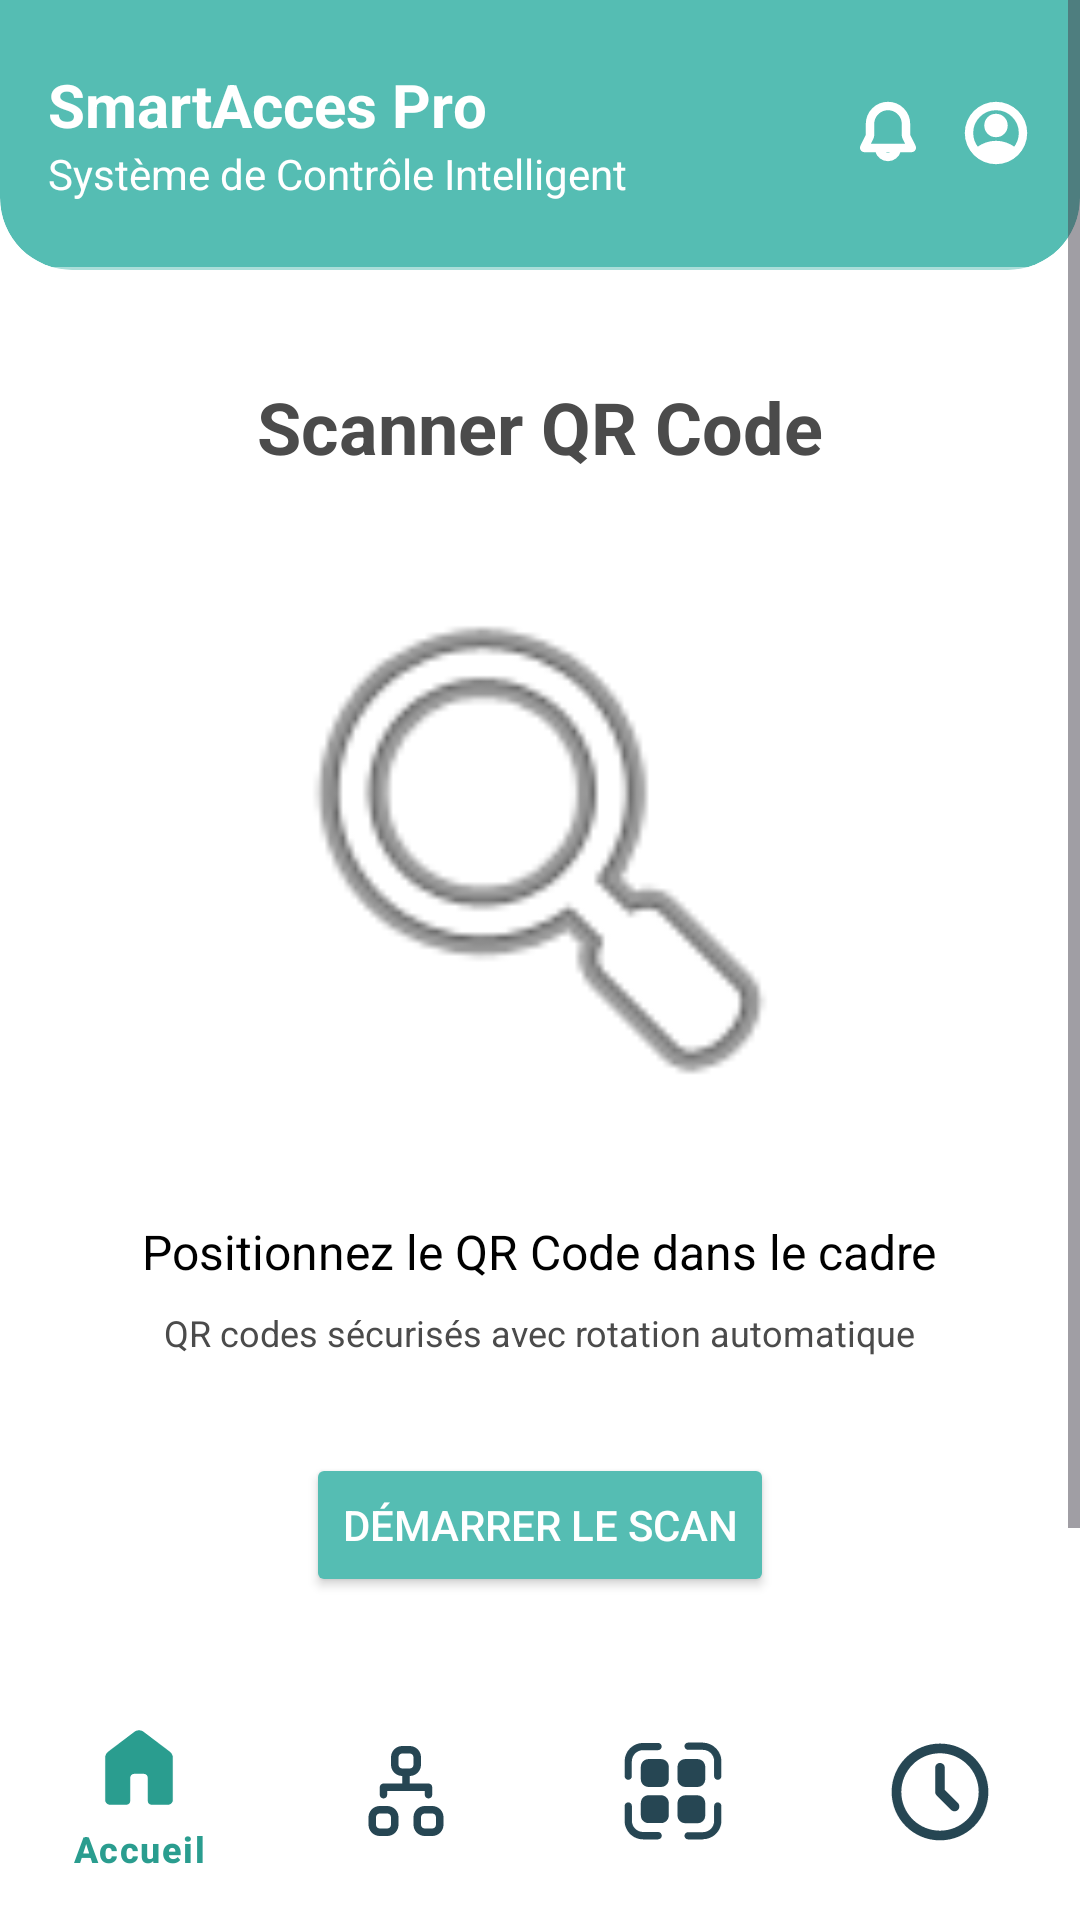

This screen was rendered from an Android layout file. Write that file and the resources it references.
<!-- AndroidManifest.xml: application theme Theme.SmartAccessPro -->
<!-- res/layout/content_qrcode.xml -->
<?xml version="1.0" encoding="utf-8"?>
<LinearLayout xmlns:android="http://schemas.android.com/apk/res/android"
    xmlns:app="http://schemas.android.com/apk/res-auto"
    xmlns:card_view="http://schemas.android.com/apk/res-auto"
    xmlns:tools="http://schemas.android.com/tools"
    android:id="@+id/main"
    android:layout_width="match_parent"
    android:layout_height="match_parent"
    android:background="@color/light_teal"
    android:orientation="vertical"
    android:fitsSystemWindows="true">

    
    <ScrollView
        android:layout_width="match_parent"
        android:layout_height="0dp"
        android:layout_weight="1"
        android:background="@color/white">

        
        <LinearLayout
            android:layout_width="match_parent"
            android:layout_height="wrap_content"
            android:orientation="vertical"
            app:strokeColor="@android:color/transparent"
            app:strokeWidth="0dp"
            >

            
            <com.google.android.material.card.MaterialCardView
                android:layout_width="match_parent"
                android:layout_height="90dp"
                app:cardBackgroundColor="@color/light_teal"
                app:cardElevation="0dp"
                app:cardPreventCornerOverlap="false"
                app:cardUseCompatPadding="false"
                app:shapeAppearance="@style/BottomRoundedCardShape"
                app:strokeColor="@android:color/transparent"
                app:strokeWidth="0dp"
                >

                <LinearLayout
                    android:layout_width="match_parent"
                    android:layout_height="match_parent"
                    android:orientation="vertical"
                    app:strokeColor="@android:color/transparent"
                    app:strokeWidth="0dp"
                    >

                    <LinearLayout
                        android:layout_width="match_parent"
                        android:layout_height="0dp"
                        android:layout_weight="1"
                        android:background="@drawable/bottom_border"
                        android:gravity="center_vertical"
                        android:orientation="horizontal"
                        android:padding="16dp">

                        
                        <LinearLayout
                            android:layout_width="0dp"
                            android:layout_height="wrap_content"
                            android:layout_weight="0.7"
                            android:orientation="vertical">

                            <TextView
                                android:layout_width="wrap_content"
                                android:layout_height="wrap_content"
                                android:text="@string/app_name"
                                android:textColor="@color/white"
                                android:textSize="20sp"
                                android:textStyle="bold" />

                            <TextView
                                android:layout_width="wrap_content"
                                android:layout_height="wrap_content"
                                android:text="@string/subtitle"
                                android:textColor="@color/white"
                                android:textSize="14sp" />
                        </LinearLayout>

                        
                        <LinearLayout
                            android:layout_width="0dp"
                            android:layout_height="match_parent"
                            android:layout_weight="0.3"
                            android:gravity="end|center_vertical"
                            android:orientation="horizontal">

                            <ImageView
                                android:id="@+id/notificationButton"
                                android:layout_width="24dp"
                                android:layout_height="24dp"
                                android:layout_marginEnd="12dp"
                                android:src="@drawable/ic_notification"
                                android:clickable="true"
                                android:focusable="true"
                                android:background="?attr/selectableItemBackgroundBorderless"
                                app:tint="@color/white" />

                            <ImageView
                                android:id="@+id/profilButton"
                                android:layout_width="24dp"
                                android:layout_height="24dp"
                                android:src="@drawable/ic_profile"
                                android:clickable="true"
                                android:focusable="true"
                                android:background="?attr/selectableItemBackgroundBorderless"
                                app:tint="@color/white" />
                        </LinearLayout>
                    </LinearLayout>

                    
                    <View
                        android:layout_width="match_parent"
                        android:layout_height="1dp"
                        android:background="#80FFFFFF" /> 
                </LinearLayout>
            </com.google.android.material.card.MaterialCardView>

            
            <GridLayout
                android:layout_width="match_parent"
                android:layout_height="wrap_content"
                android:columnCount="2"
                android:padding="12dp"
                android:rowCount="2">

                <LinearLayout
                    android:layout_width="match_parent"
                    android:layout_height="wrap_content"
                    android:orientation="vertical"
                    android:gravity="center"
                    android:padding="24dp">

                    <TextView
                        android:layout_width="wrap_content"
                        android:layout_height="wrap_content"
                        android:text="Scanner QR Code"
                        android:textColor="@color/dark_gray"
                        android:textSize="24sp"
                        android:textStyle="bold"
                        android:layout_marginBottom="24dp"/>

                    <ImageView
                        android:layout_width="200dp"
                        android:layout_height="200dp"
                        android:src="@android:drawable/ic_menu_search"
                        android:layout_marginBottom="24dp"/>

                    <TextView
                        android:layout_width="wrap_content"
                        android:layout_height="wrap_content"
                        android:text="Positionnez le QR Code dans le cadre"
                        android:textColor="@color/black"
                        android:textSize="16sp"
                        android:layout_marginBottom="8dp"/>

                    <TextView
                        android:layout_width="wrap_content"
                        android:layout_height="wrap_content"
                        android:text="QR codes sécurisés avec rotation automatique"
                        android:textColor="@color/dark_gray"
                        android:textSize="12sp"
                        android:layout_marginBottom="32dp"/>

                    <Button
                        android:layout_width="wrap_content"
                        android:layout_height="wrap_content"
                        android:backgroundTint="@color/light_teal"
                        android:text="Démarrer le scan"
                        android:textColor="@color/white"/>
                </LinearLayout>









                
            </GridLayout>



            


        </LinearLayout>
    </ScrollView>

    








    <LinearLayout
        android:layout_width="match_parent"
        android:layout_height="wrap_content"
        android:background="@color/white">

        <include layout="@layout/bottom_nav" />

    </LinearLayout>


</LinearLayout>
<!-- res/layout/bottom_nav.xml (included above) -->
<LinearLayout xmlns:android="http://schemas.android.com/apk/res/android"
    xmlns:app="http://schemas.android.com/apk/res-auto"
    android:layout_width="match_parent"
    android:layout_height="wrap_content"
    android:background="@android:color/white"
    android:orientation="vertical">

    <FrameLayout
        android:layout_width="match_parent"
        android:layout_height="wrap_content">

        
        <com.google.android.material.card.MaterialCardView
            android:layout_width="match_parent"
            android:layout_height="wrap_content"
            android:layout_marginStart="0dp"
            android:layout_marginEnd="0dp"
            android:layout_marginBottom="0dp"
            android:layout_marginTop="16dp"
            app:cardElevation="0dp"
            app:cardBackgroundColor="@color/white"
            app:cardPreventCornerOverlap="false"
            app:cardUseCompatPadding="true"
            app:shapeAppearanceOverlay="@style/TopRoundedCard"
            app:strokeWidth="0dp"
            app:strokeColor="@android:color/transparent">

            <com.google.android.material.bottomnavigation.BottomNavigationView
                android:id="@+id/bottom_navigation"
                android:layout_width="match_parent"
                android:layout_height="wrap_content"
                android:background="@android:color/white"
                app:itemActiveIndicatorStyle="@color/white"
                app:itemIconSize="40dp"
                app:itemIconTint="@color/nav_item_color"
                app:itemTextColor="@color/nav_item_color"
                app:menu="@menu/bottom_nav_menu" />
        </com.google.android.material.card.MaterialCardView>

    </FrameLayout>
</LinearLayout>
<!-- resources referenced by this layout -->
<resources>
  <color name="black">#000000</color>
  <color name="dark_gray">#4B4B4B</color>
  <color name="light_teal">#55BDB3</color>
  <color name="white">#FFFFFF</color>
  <!-- drawable bottom_border (drawable) -->
  <?xml version="1.0" encoding="utf-8"?>
  <layer-list xmlns:android="http://schemas.android.com/apk/res/android">
      <item android:bottom="1dp">
          <shape android:shape="rectangle">
              <solid android:color="@android:color/transparent" />
              <stroke
                  android:width="0dp"
                  android:color="@android:color/transparent" />
          </shape>
      </item>
      <item android:top="100dp"> 
          <shape android:shape="rectangle">
              <size android:height="1dp" />
              <solid android:color="#CCCCCC" /> 
          </shape>
      </item>
  </layer-list>
  <!-- drawable ic_notification (drawable) -->
  <vector xmlns:android="http://schemas.android.com/apk/res/android" android:autoMirrored="true" android:height="30dp" android:viewportHeight="30" android:viewportWidth="30" android:width="30dp">
        
      <path android:fillColor="#ffffff" android:fillType="evenOdd" android:pathData="M6.25,11.25C6.25,8.929 7.172,6.704 8.813,5.063C10.454,3.422 12.679,2.5 15,2.5C17.321,2.5 19.546,3.422 21.187,5.063C22.828,6.704 23.75,8.929 23.75,11.25V15.955L26.028,20.51C26.132,20.72 26.182,20.953 26.171,21.187C26.161,21.421 26.09,21.649 25.967,21.848C25.844,22.047 25.672,22.212 25.467,22.326C25.262,22.44 25.032,22.5 24.798,22.5H19.843C19.564,23.573 18.938,24.523 18.062,25.201C17.185,25.879 16.108,26.247 15,26.247C13.892,26.247 12.815,25.879 11.938,25.201C11.062,24.523 10.436,23.573 10.158,22.5H5.202C4.968,22.5 4.738,22.44 4.533,22.326C4.328,22.212 4.156,22.047 4.033,21.848C3.909,21.649 3.839,21.421 3.829,21.187C3.818,20.953 3.868,20.72 3.972,20.51L6.25,15.955V11.25ZM12.835,22.5C13.054,22.88 13.37,23.196 13.75,23.415C14.13,23.634 14.561,23.75 15,23.75C15.439,23.75 15.87,23.634 16.25,23.415C16.63,23.196 16.945,22.88 17.165,22.5H12.835ZM15,5C13.342,5 11.753,5.658 10.581,6.831C9.408,8.003 8.75,9.592 8.75,11.25V15.955C8.75,16.343 8.66,16.726 8.486,17.073L7.024,20H22.978L21.515,17.073C21.341,16.726 21.25,16.343 21.25,15.955V11.25C21.25,9.592 20.591,8.003 19.419,6.831C18.247,5.658 16.658,5 15,5Z" android:strokeColor="#54B5AA" android:strokeWidth="1"/>
      
  </vector>
  <string name="app_name">SmartAcces Pro</string>
  <string name="subtitle">Système de Contrôle Intelligent</string>
  <style name="BottomRoundedCardShape" parent="ShapeAppearance.MaterialComponents.MediumComponent">
          <item name="cornerFamily">rounded</item>
          <item name="cornerSize">24dp</item>
          <item name="cornerSizeTopLeft">0dp</item>
          <item name="cornerSizeTopRight">0dp</item>
          <item name="cornerSizeBottomLeft">24dp</item>
          <item name="cornerSizeBottomRight">24dp</item>
      </style>
  <style name="TopRoundedCard" parent="">
          <item name="cornerFamily">rounded</item>
          <item name="cornerSizeTopLeft">24dp</item>
          <item name="cornerSizeTopRight">24dp</item>
          <item name="cornerSizeBottomLeft">0dp</item>
          <item name="cornerSizeBottomRight">0dp</item>
      </style>
  <style name="Theme.SmartAccessPro" parent="Base.Theme.SmartAccessPro" />
  <style name="Base.Theme.SmartAccessPro" parent="Theme.Material3.DayNight.NoActionBar">
          
          
      </style>
</resources>
